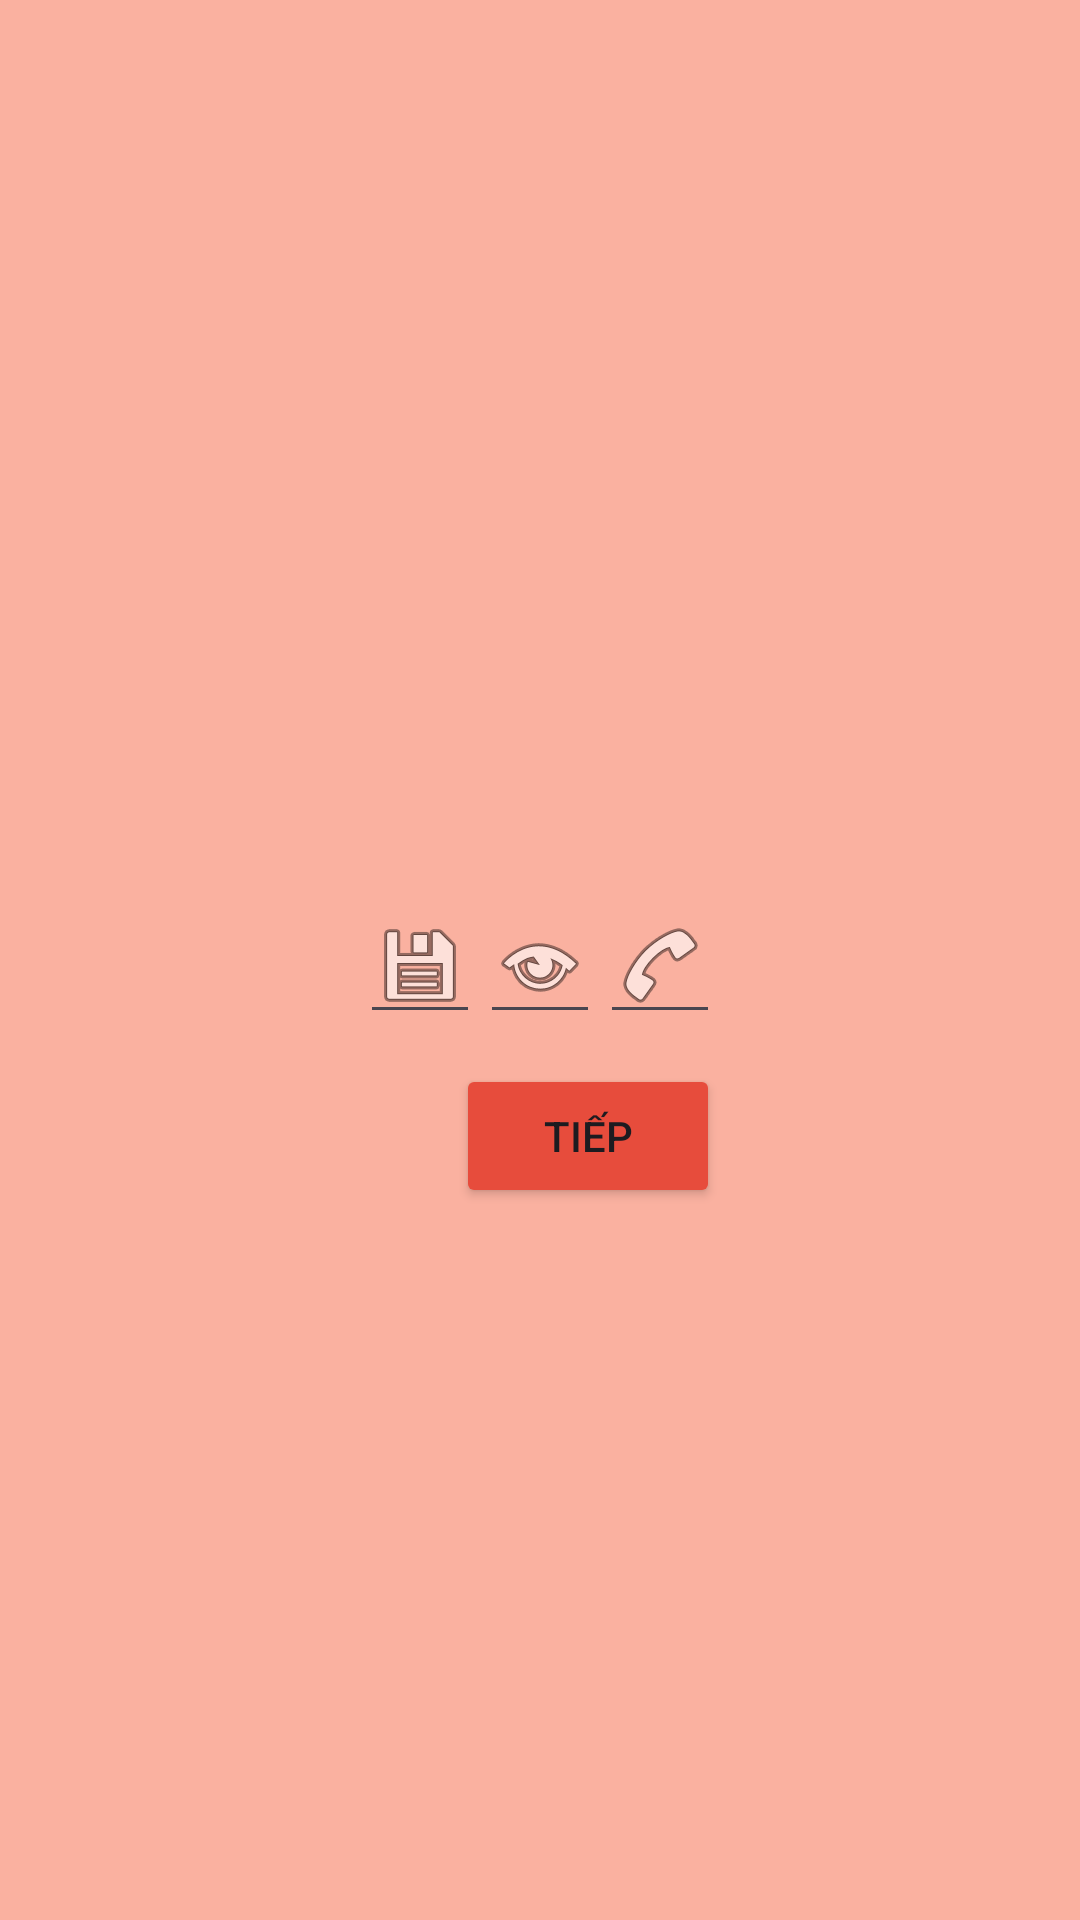

Reconstruct the res/layout file that produces this screen, plus the resources it refers to.
<!-- AndroidManifest.xml: application theme Theme.BaiVeNhaBuoi4 -->
<!-- res/layout/bai1_1.xml -->
<?xml version="1.0" encoding="utf-8"?>
<androidx.constraintlayout.widget.ConstraintLayout xmlns:android="http://schemas.android.com/apk/res/android"
    xmlns:app="http://schemas.android.com/apk/res-auto"
    xmlns:tools="http://schemas.android.com/tools"
    android:layout_width="match_parent"
    android:layout_height="match_parent"
    android:background="#fab1a0"
    tools:context=".bai1_1">

    <LinearLayout
        android:id="@+id/layout_chuyen"
        android:layout_width="wrap_content"
        android:layout_height="wrap_content"
        android:orientation="horizontal"
        app:layout_constraintBottom_toBottomOf="parent"
        app:layout_constraintEnd_toEndOf="parent"
        app:layout_constraintStart_toStartOf="parent"
        app:layout_constraintTop_toTopOf="parent"
        tools:ignore="MissingConstraints">

        <EditText
            android:layout_width="wrap_content"
            android:layout_height="wrap_content"
            android:drawableLeft="@android:drawable/ic_menu_save" />

        <EditText
            android:layout_width="wrap_content"
            android:layout_height="wrap_content"
            android:drawableLeft="@android:drawable/ic_menu_view" />

        <EditText
            android:layout_width="wrap_content"
            android:layout_height="wrap_content"
            android:drawableLeft="@android:drawable/ic_menu_call" />
    </LinearLayout>

    <Button
        android:id="@+id/btn_click"
        android:layout_width="wrap_content"
        android:layout_height="wrap_content"
        android:layout_marginTop="10dp"
        android:backgroundTint="#e74c3c"
        android:text="@string/txt_click"
        app:layout_constraintEnd_toEndOf="@id/layout_chuyen"
        app:layout_constraintTop_toBottomOf="@id/layout_chuyen" />

</androidx.constraintlayout.widget.ConstraintLayout>
<!-- resources referenced by this layout -->
<resources>
  <string name="txt_click">Tiếp</string>
  <style name="Theme.BaiVeNhaBuoi4" parent="Base.Theme.BaiVeNhaBuoi4" />
  <style name="Base.Theme.BaiVeNhaBuoi4" parent="Theme.Material3.DayNight.NoActionBar">
          
          
      </style>
</resources>
